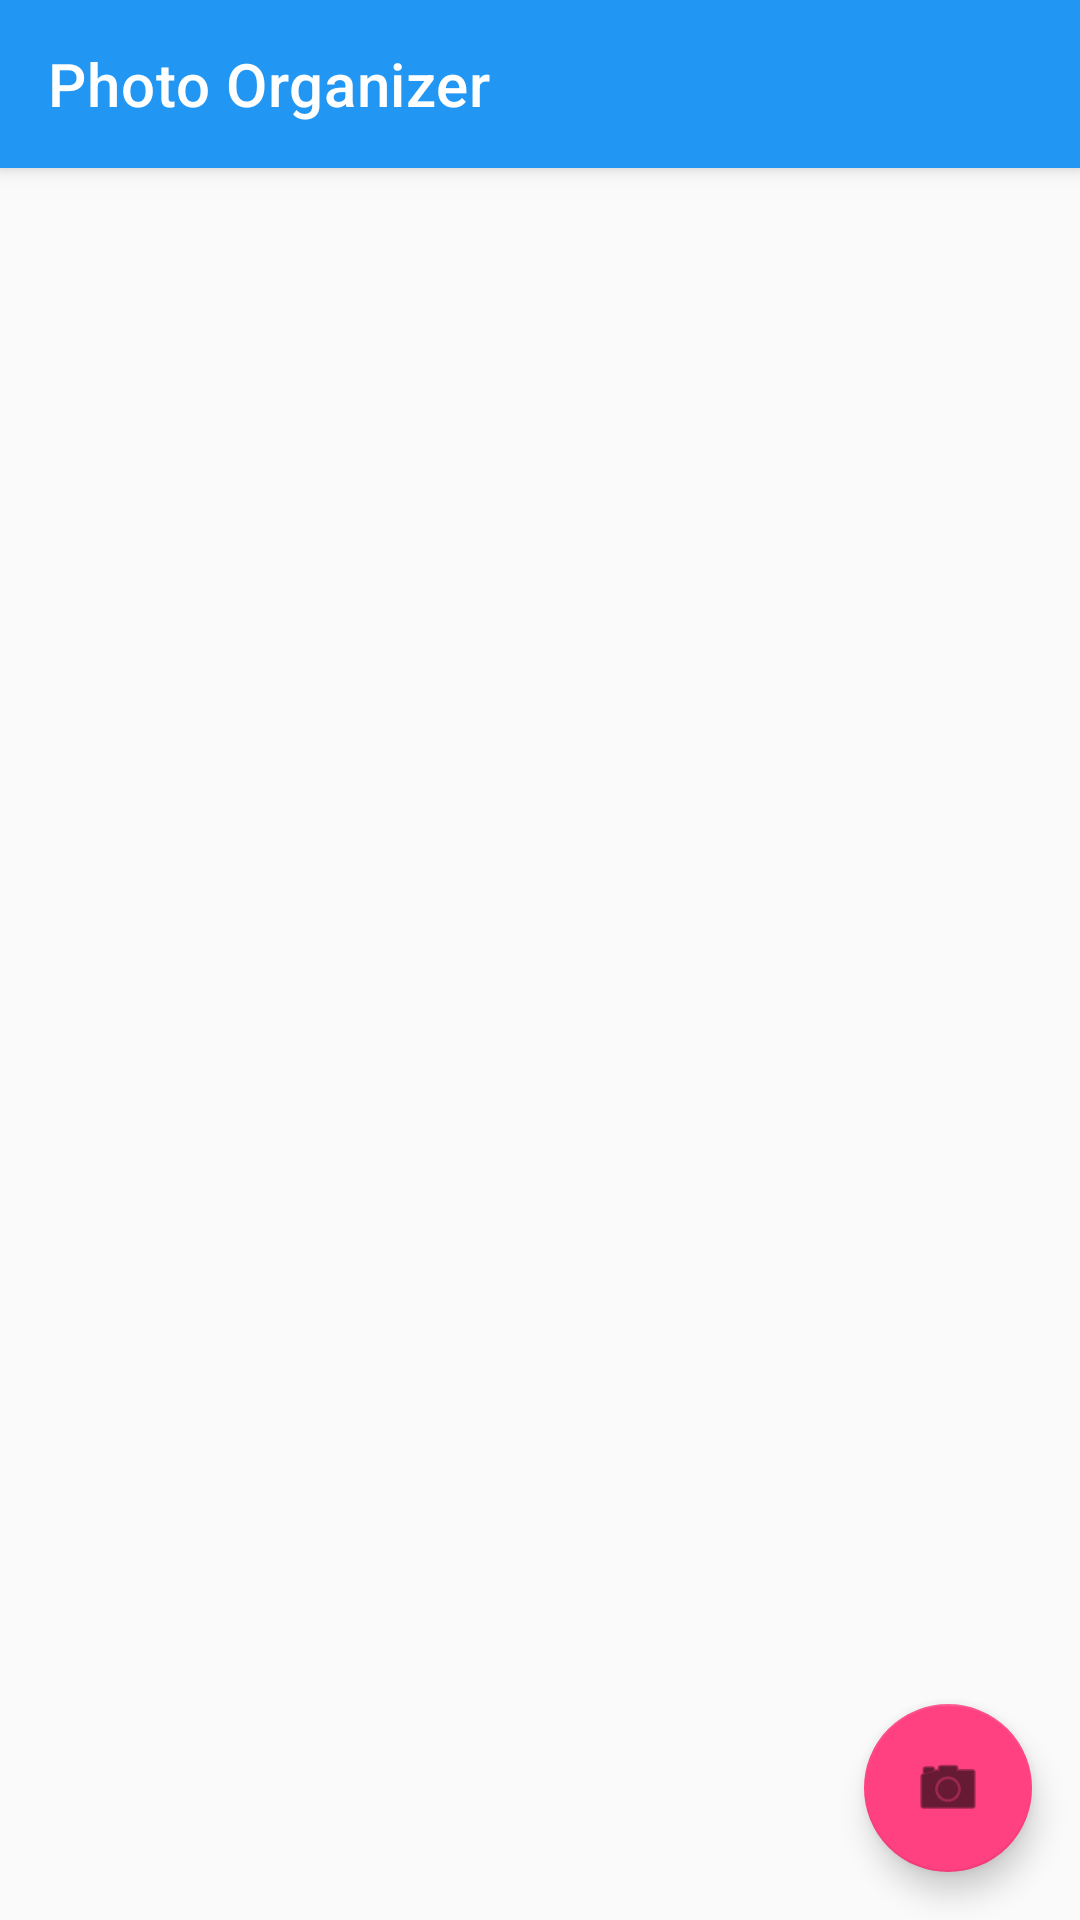

Produce the Android XML layout that renders to this screen, including the resource entries it uses.
<!-- AndroidManifest.xml: application theme Theme.PhotoOrganizer -->
<!-- res/layout/activity_main.xml -->
<?xml version="1.0" encoding="utf-8"?>
<androidx.coordinatorlayout.widget.CoordinatorLayout
    xmlns:android="http://schemas.android.com/apk/res/android"
    xmlns:app="http://schemas.android.com/apk/res-auto"
    android:layout_width="match_parent"
    android:layout_height="match_parent">

    <com.google.android.material.appbar.AppBarLayout
        android:layout_width="match_parent"
        android:layout_height="wrap_content">

        <androidx.appcompat.widget.Toolbar
            android:id="@+id/toolbar"
            android:layout_width="match_parent"
            android:layout_height="?attr/actionBarSize"
            android:background="?attr/colorPrimary"
            android:elevation="4dp"
            android:theme="@style/ThemeOverlay.AppCompat.Dark.ActionBar"
            app:title="Photo Organizer" />

    </com.google.android.material.appbar.AppBarLayout>

    <androidx.constraintlayout.widget.ConstraintLayout
        android:layout_width="match_parent"
        android:layout_height="match_parent"
        app:layout_behavior="@string/appbar_scrolling_view_behavior">

        <androidx.recyclerview.widget.RecyclerView
            android:id="@+id/categoryRecyclerView"
            android:layout_width="match_parent"
            android:layout_height="match_parent"
            android:padding="8dp"
            android:clipToPadding="false"/>

        <LinearLayout
            android:id="@+id/progressContainer"
            android:layout_width="wrap_content"
            android:layout_height="wrap_content"
            android:orientation="vertical"
            android:gravity="center"
            android:visibility="gone"
            app:layout_constraintBottom_toBottomOf="parent"
            app:layout_constraintEnd_toEndOf="parent"
            app:layout_constraintStart_toStartOf="parent"
            app:layout_constraintTop_toTopOf="parent">

            <ProgressBar
                android:id="@+id/progressBar"
                android:layout_width="wrap_content"
                android:layout_height="wrap_content" />

            <TextView
                android:id="@+id/progressText"
                android:layout_width="wrap_content"
                android:layout_height="wrap_content"
                android:layout_marginTop="8dp"
                android:textColor="?android:textColorSecondary"
                android:textSize="14sp" />

        </LinearLayout>

        <TextView
            android:id="@+id/emptyView"
            android:layout_width="wrap_content"
            android:layout_height="wrap_content"
            android:text="No images found"
            android:visibility="gone"
            android:textSize="18sp"
            android:textColor="?android:textColorSecondary"
            app:layout_constraintBottom_toBottomOf="parent"
            app:layout_constraintEnd_toEndOf="parent"
            app:layout_constraintStart_toStartOf="parent"
            app:layout_constraintTop_toTopOf="parent" />

    </androidx.constraintlayout.widget.ConstraintLayout>

    <com.google.android.material.floatingactionbutton.FloatingActionButton
        android:id="@+id/scanFab"
        android:layout_width="wrap_content"
        android:layout_height="wrap_content"
        android:layout_gravity="bottom|end"
        android:layout_margin="16dp"
        android:contentDescription="Scan Images"
        app:srcCompat="@android:drawable/ic_menu_camera" />

</androidx.coordinatorlayout.widget.CoordinatorLayout>
<!-- resources referenced by this layout -->
<resources>
  <style name="Theme.PhotoOrganizer" parent="Theme.MaterialComponents.DayNight.NoActionBar">
          
          <item name="colorPrimary">@color/primary</item>
          <item name="colorPrimaryVariant">@color/primary_dark</item>
          <item name="colorOnPrimary">@color/white</item>
          
          
          <item name="colorSecondary">@color/accent</item>
          <item name="colorSecondaryVariant">@color/accent_dark</item>
          <item name="colorOnSecondary">@color/black</item>
          
          
          <item name="android:statusBarColor">?attr/colorPrimaryVariant</item>
          
          
          <item name="android:windowBackground">@color/background</item>
          <item name="android:navigationBarColor">@color/primary_dark</item>
      </style>
  <color name="primary">#2196F3</color>
  <color name="primary_dark">#1976D2</color>
  <color name="white">#FFFFFF</color>
  <color name="accent">#FF4081</color>
  <color name="accent_dark">#F50057</color>
  <color name="black">#000000</color>
  <color name="background">#FAFAFA</color>
</resources>
